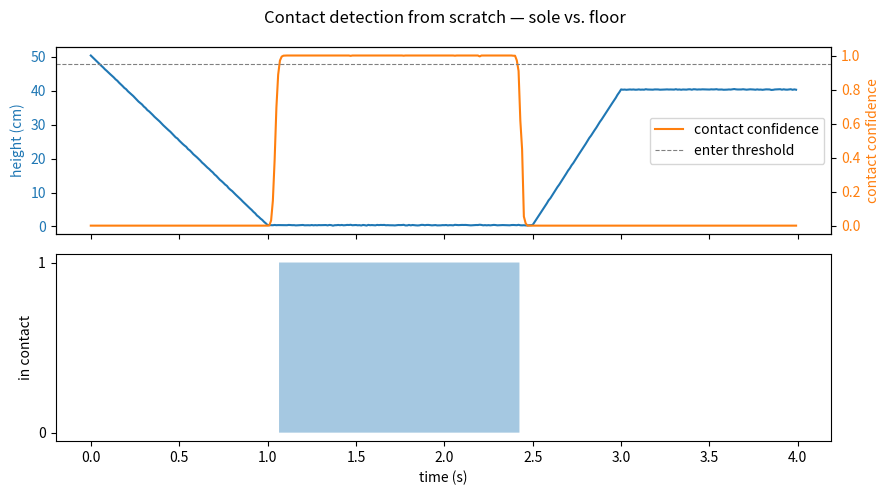

Here is the Python script that generated this plot: (Note: this script raises an exception after producing the figure.)
#!/usr/bin/env python3
"""
Contact detection from scratch — a self-contained, illustrative reimplementation.

This script depends on NOTHING but numpy + scipy. It does not import the `retarget`
package; it re-derives the whole contact-detection pipeline in one file so you can
read it top-to-bottom and see exactly how a boolean "is this patch touching the
surface?" signal is produced from a motion-capture trajectory.

The pipeline, in order:

  1. SIGNALS      synthesize a contact-point trajectory (here: a shoe sole that
                  drops onto the floor, rests, then lifts off again).
  2. FEATURES     for each frame, measure six physical channels that distinguish
                  "resting in contact" from "moving / in the air":
                    - clearance        : signed gap to the support plane (m)
                    - normal_speed     : speed perpendicular to the surface (m/s)
                    - tangential_speed : speed along the surface (m/s)
                    - quiet_activity   : windowed RMS speed (m/s)
                    - quiet_spread     : windowed position range (m)
                    - angular_speed    : spin rate (rad/s)
  3. NOISE        each channel has a noise scale sigma. A feature one sigma from
                  rest contributes ~1 to a chi-squared penalty. (These sigmas are
                  the hard-coded DEFAULT_NOISE used when no static calibration
                  recording is supplied — see the note at NOISE below.)
  4. CONFIDENCE   divide each feature by its sigma to get a standardized residual,
                  square-and-sum them into a Mahalanobis distance, and read off the
                  chi-squared survival probability: the chance residuals at least this
                  large would arise from sensor noise if the patch were truly in contact.
                  ~1 when resting, collapsing to 0 as any channel departs by many sigma.
  5. DECIDE       threshold the confidence with hysteresis (enter high, leave low),
                  then clean the boolean mask in time: bridge brief gaps, drop brief
                  blips, and require a minimum contact duration.

The real library generalizes each step (moving supports, polygon footprints,
support-relative motion, per-patch measured noise), but the skeleton is exactly this.
"""

from __future__ import annotations

import numpy as np
from scipy.stats import chi2

# --------------------------------------------------------------------------------------
# Configuration — the few public knobs, with the rest pinned to the library's defaults.
# --------------------------------------------------------------------------------------

# Per-channel noise scale sigma, in physical units. A channel reading `sigma` away from
# its resting value contributes ~1 to the chi-squared penalty below. These specific
# numbers are the library's hard-coded DEFAULT_NOISE ("typical optical mocap, ~100-250 Hz,
# deliberately conservative"). They are NOT derived from a calibration recording — a real
# static-rig calibration would *measure* them and tighten the clearance sigma in particular.
NOISE = {
    "clearance": 0.0015,         # 1.5 mm  positional jitter of the contact point
    "normal_speed": 0.08,        # m/s     generous: differentiation amplifies position noise
    "tangential_speed": 0.08,    # m/s
    "quiet_activity": 0.08,      # m/s     windowed RMS speed
    "quiet_spread": 0.01,        # m       windowed position range
    "angular_speed": 0.3,        # rad/s   rolling/settling supports tilt
}

ENTER_CONFIDENCE = 0.95          # confidence required to ENTER contact
EXIT_CONFIDENCE = 0.95 * 0.85    # lower bar to STAY in contact (hysteresis)
PENETRATION_SOFTENING = 4.0      # penetration penalized this many x more gently than a gap
MAX_RESTING_BIAS = 0.01          # constant geometry offset absorbed at rest, clipped to +/-1 cm

MAX_GAP_TIME = 0.10              # bridge contact gaps up to this long (s)
MIN_CONTACT_TIME = 0.18          # discard contact intervals shorter than this (s)

# Smoothing / window lengths (seconds) for the motion + quiet channels.
VEL_SMOOTH_TIME = 0.05           # smooth position before differentiating (tames noise)
QUIET_WINDOW_TIME = 0.10         # window for RMS-speed "activity"
SPREAD_WINDOW_TIME = 0.12        # window for position-range "spread"


# --------------------------------------------------------------------------------------
# Small numeric helpers (time-aware smoothing / windowed statistics / differentiation).
# Pure numpy; written for clarity over speed (the trajectory is short).
# --------------------------------------------------------------------------------------

def gaussian_smooth(x: np.ndarray, t: np.ndarray, sigma_time: float) -> np.ndarray:
    """Smooth a (T,) or (T, D) signal with a Gaussian kernel measured in real time."""
    if sigma_time <= 0.0:
        return x
    dt = t[:, None] - t[None, :]                      # (T, T) pairwise time offsets
    w = np.exp(-0.5 * (dt / sigma_time) ** 2)         # Gaussian weights
    w /= w.sum(axis=1, keepdims=True)                 # row-normalize
    return w @ x                                       # weighted average over neighbours


def derivative(x: np.ndarray, t: np.ndarray) -> np.ndarray:
    """Central-difference d/dt of a (T,) or (T, D) signal (the library uses a local
    polynomial fit; finite difference is the same idea, less robust to noise)."""
    return np.gradient(x, t, axis=0)


def window_mask(t: np.ndarray, window_time: float) -> np.ndarray:
    """(T, T) boolean: row i selects the samples within +/- window/2 of time t[i]."""
    return np.abs(t[:, None] - t[None, :]) <= 0.5 * window_time


def windowed_rms(values: np.ndarray, mask: np.ndarray) -> np.ndarray:
    """Per-frame RMS of a (T,) signal over each row's time window."""
    sq = values ** 2
    return np.sqrt((mask @ sq) / mask.sum(axis=1))


def windowed_range(points: np.ndarray, mask: np.ndarray) -> np.ndarray:
    """Per-frame position spread: the norm of the per-axis (max - min) over each window."""
    spans = np.array([points[row].max(axis=0) - points[row].min(axis=0) for row in mask])
    return np.linalg.norm(spans, axis=1)


# --------------------------------------------------------------------------------------
# Step 1 — SIGNALS: synthesize a contact-point trajectory + its orientation.
# Story: the sole drops from ~0.5 m, lands and rests on the floor (with a 4 mm modeled
# offset, like a real calibrated contact origin), then lifts off and spins in the air.
# --------------------------------------------------------------------------------------

def synthesize_trajectory(seed: int = 0):
    """Return (timestamps (T,), points (T,3), yaw (T,)) for one contact point."""
    rng = np.random.default_rng(seed)
    hz = 100.0
    t = np.arange(0.0, 4.0, 1.0 / hz)
    n = len(t)

    REST_OFFSET = 0.004  # 4 mm: the modeled contact origin sits just above the fitted plane
    z = np.empty(n)
    for i, ti in enumerate(t):
        if ti < 1.0:                       # [0.0, 1.0)  airborne descent 0.5 m -> floor
            z[i] = REST_OFFSET + 0.5 * (1.0 - ti)
        elif ti < 2.5:                     # [1.0, 2.5)  resting on the floor
            z[i] = REST_OFFSET
        elif ti < 3.0:                     # [2.5, 3.0)  lift-off back up to ~0.4 m
            z[i] = REST_OFFSET + 0.4 * (ti - 2.5) / 0.5
        else:                              # [3.0, 4.0)  airborne, high
            z[i] = REST_OFFSET + 0.4

    points = np.column_stack([np.full(n, 0.2), np.full(n, -0.1), z])
    points += rng.normal(scale=0.0005, size=points.shape)  # 0.5 mm sensor noise

    # Orientation reduced to a yaw angle: still while resting, spinning once airborne.
    yaw = np.where(t < 3.0, 0.0, 2.0 * (t - 3.0))      # rad
    yaw += rng.normal(scale=0.002, size=n)
    return t, points, yaw


# --------------------------------------------------------------------------------------
# Step 2 — FEATURES: six per-frame channels measured against a STATIC ground plane.
# The plane is z = 0 with outward normal +z; clearance is signed (positive = a gap above
# the plane, negative = penetration). A moving support would instead carry a per-frame
# origin+normal, and motion would be measured relative to it — same six channels.
# --------------------------------------------------------------------------------------

def compute_features(t, points, yaw, plane_height=0.0):
    normal = np.array([0.0, 0.0, 1.0])

    # --- clearance: signed distance from the contact point to the support plane ---
    raw_clearance = points @ normal - plane_height

    # --- velocity (smooth the position first so finite differencing isn't dominated
    #     by sensor noise), split into normal vs tangential components ---
    smooth_pts = gaussian_smooth(points, t, VEL_SMOOTH_TIME)
    velocity = derivative(smooth_pts, t)
    normal_velocity = velocity @ normal
    tangential = velocity - normal_velocity[:, None] * normal
    normal_speed = np.abs(normal_velocity)
    tangential_speed = np.linalg.norm(tangential, axis=1)

    # --- quiet activity (windowed RMS speed) and spread (windowed position range) ---
    speed = np.linalg.norm(velocity, axis=1)
    activity = windowed_rms(speed, window_mask(t, QUIET_WINDOW_TIME))
    spread = windowed_range(smooth_pts, window_mask(t, SPREAD_WINDOW_TIME))

    # --- angular speed from the (smoothed) yaw path ---
    angular_speed = np.abs(derivative(gaussian_smooth(yaw, t, VEL_SMOOTH_TIME), t))

    # --- resting-bias correction: a patch at rest often shows a small *constant*
    #     clearance (the modeled contact origin sits a few mm off the fitted plane).
    #     Estimate it as the median of the quiet, near-contact frames and subtract it,
    #     so a true rest reads ~0. Clipped to +/-MAX_RESTING_BIAS so a real cm-scale gap
    #     can never be subtracted away. (Here it recovers the injected 4 mm offset.) ---
    quiet = quiet_mask(activity, spread)
    bias = resting_bias(raw_clearance, quiet)
    clearance = raw_clearance - bias

    return {
        "clearance": clearance,
        "normal_speed": normal_speed,
        "tangential_speed": tangential_speed,
        "quiet_activity": activity,
        "quiet_spread": spread,
        "angular_speed": angular_speed,
    }, bias


def quiet_mask(activity, spread):
    """Frames that are quiet in BOTH activity and spread, with hysteresis. Adaptive
    thresholds are read from each signal's own distribution (percentiles), so the
    notion of "quiet" scales to the clip."""
    a_on = max(0.003, np.percentile(activity, 45))
    a_off = max(0.010, np.percentile(activity, 65), 1.25 * a_on)
    s_on = max(np.percentile(spread, 45), 1e-12)
    s_off = max(np.percentile(spread, 65), 1.25 * s_on)
    mask = np.zeros(len(activity), dtype=bool)
    in_quiet = False
    for i in range(len(activity)):
        if in_quiet:
            if activity[i] >= a_off or spread[i] >= s_off:
                in_quiet = False
        elif activity[i] <= a_on and spread[i] <= s_on:
            in_quiet = True
        mask[i] = in_quiet
    return mask


def resting_bias(clearance, quiet):
    band = abs(MAX_RESTING_BIAS)
    candidates = clearance[quiet & np.isfinite(clearance) & (np.abs(clearance) <= band)]
    if candidates.size == 0:
        return 0.0
    return float(np.clip(np.median(candidates), -band, band))


# --------------------------------------------------------------------------------------
# Steps 3 & 4 — NOISE + CONFIDENCE: fuse the six channels into one probability in [0, 1].
# --------------------------------------------------------------------------------------

def contact_confidence(features):
    """Per-frame contact confidence in [0, 1] via a chi-squared survival probability."""
    # Standardized residual z = value / sigma for each channel.
    z = {ch: features[ch] / NOISE[ch] for ch in NOISE}

    # Clearance is ONE-SIDED: a gap (z > 0) is penalized fully, but penetration (z < 0,
    # e.g. soft-tissue squish or plane-fit error) is forgiven PENETRATION_SOFTENING x more.
    zc = z["clearance"]
    z["clearance"] = np.where(zc < 0.0, zc / PENETRATION_SOFTENING, zc)

    # Sum of squared residuals = squared Mahalanobis distance ~ chi-squared with one
    # degree of freedom per channel. The confidence is the survival function: the
    # probability that pure resting-contact noise would produce a penalty at least this
    # large. Small penalty (residuals near rest) -> survival ~1; large penalty -> ~0.
    penalty = sum(np.square(z[ch]) for ch in NOISE)
    k = len(NOISE)
    return np.clip(chi2.sf(penalty, df=k), 0.0, 1.0)


# --------------------------------------------------------------------------------------
# Step 5 — DECIDE: threshold the confidence with hysteresis, then clean in time.
# --------------------------------------------------------------------------------------

def hysteresis_mask(confidence, enter, exit_):
    """True while confidence stays high: latch on at `enter`, release only below `exit_`."""
    mask = np.zeros(len(confidence), dtype=bool)
    active = False
    for i, c in enumerate(confidence):
        if active:
            if c <= exit_:
                active = False
        elif c >= enter:
            active = True
        mask[i] = active
    return mask


def _runs(mask, value):
    """(start, end_exclusive) index pairs for contiguous runs of mask == value."""
    padded = np.r_[False, mask == value, False]
    change = np.diff(padded.astype(np.int8))
    return list(zip(np.where(change == 1)[0], np.where(change == -1)[0]))


def bridge_short_gaps(t, mask, max_gap_time):
    """Fill brief interior False gaps (momentary tracking dropouts), but never runs that
    touch a series edge — their true extent beyond the recording is unknown."""
    out = mask.copy()
    for start, end in _runs(mask, False):
        touches_edge = start == 0 or end == len(mask)
        if not touches_edge and t[end - 1] - t[start] <= max_gap_time:
            out[start:end] = True
    return out


def drop_short_runs(t, mask, min_time):
    """Remove True runs shorter than `min_time` seconds (spurious blips)."""
    out = mask.copy()
    for start, end in _runs(mask, True):
        if t[end - 1] - t[start] < min_time:
            out[start:end] = False
    return out


def decide_contact(t, confidence):
    mask = hysteresis_mask(confidence, ENTER_CONFIDENCE, EXIT_CONFIDENCE)
    mask = bridge_short_gaps(t, mask, MAX_GAP_TIME)
    mask = drop_short_runs(t, mask, MIN_CONTACT_TIME)
    return mask


# --------------------------------------------------------------------------------------
# Run the whole pipeline and report.
# --------------------------------------------------------------------------------------

def main():
    t, points, yaw = synthesize_trajectory()
    features, bias = compute_features(t, points, yaw)
    confidence = contact_confidence(features)
    contact = decide_contact(t, confidence)

    print(f"Recovered resting-clearance bias: {bias * 1000:.2f} mm (injected 4.00 mm)\n")

    # Boolean intervals where the sole is in contact.
    intervals = [(t[s], t[e - 1]) for s, e in _runs(contact, True)]
    print("Detected contact intervals:")
    for a, b in intervals:
        print(f"  [{a:5.2f}s, {b:5.2f}s]   ({b - a:.2f}s)")
    print("  (ground truth: the sole rests on the floor over [1.00s, 2.50s])\n")

    # A compact text timeline: '#' = in contact, '.' = airborne (subsampled).
    step = max(1, len(t) // 80)
    strip = "".join("#" if c else "." for c in contact[::step])
    print("Timeline (left=0s, right=4s):")
    print("  " + strip)
    print("  " + "".join("^" if i % 25 == 0 else " " for i in range(len(strip))))

    # Optional: a labelled plot if matplotlib is installed.
    try:
        import matplotlib.pyplot as plt
    except ImportError:
        print("\n(install matplotlib to also see a plotted timeline)")
        return
    import os

    fig, (ax1, ax2) = plt.subplots(2, 1, sharex=True, figsize=(9, 5))
    # Height (cm) and confidence (0-1) live on separate y-axes so both are readable.
    ax1.plot(t, points[:, 2] * 100, color="tab:blue", label="height (cm)")
    ax1.set_ylabel("height (cm)", color="tab:blue")
    ax1.tick_params(axis="y", labelcolor="tab:blue")
    axc = ax1.twinx()
    axc.plot(t, confidence, color="tab:orange", label="contact confidence")
    axc.axhline(ENTER_CONFIDENCE, ls="--", c="gray", lw=0.8, label="enter threshold")
    axc.set_ylabel("contact confidence", color="tab:orange")
    axc.tick_params(axis="y", labelcolor="tab:orange")
    axc.set_ylim(-0.05, 1.05)
    axc.legend(loc="center right")
    ax2.fill_between(t, contact.astype(float), step="mid", alpha=0.4)
    ax2.set_ylabel("in contact")
    ax2.set_xlabel("time (s)")
    ax2.set_yticks([0, 1])
    fig.suptitle("Contact detection from scratch — sole vs. floor")
    fig.tight_layout()
    out = os.path.join(os.path.dirname(os.path.abspath(__file__)), "contact_timeline.png")
    fig.savefig(out, dpi=120)
    print(f"\nWrote {out}")


if __name__ == "__main__":
    main()
